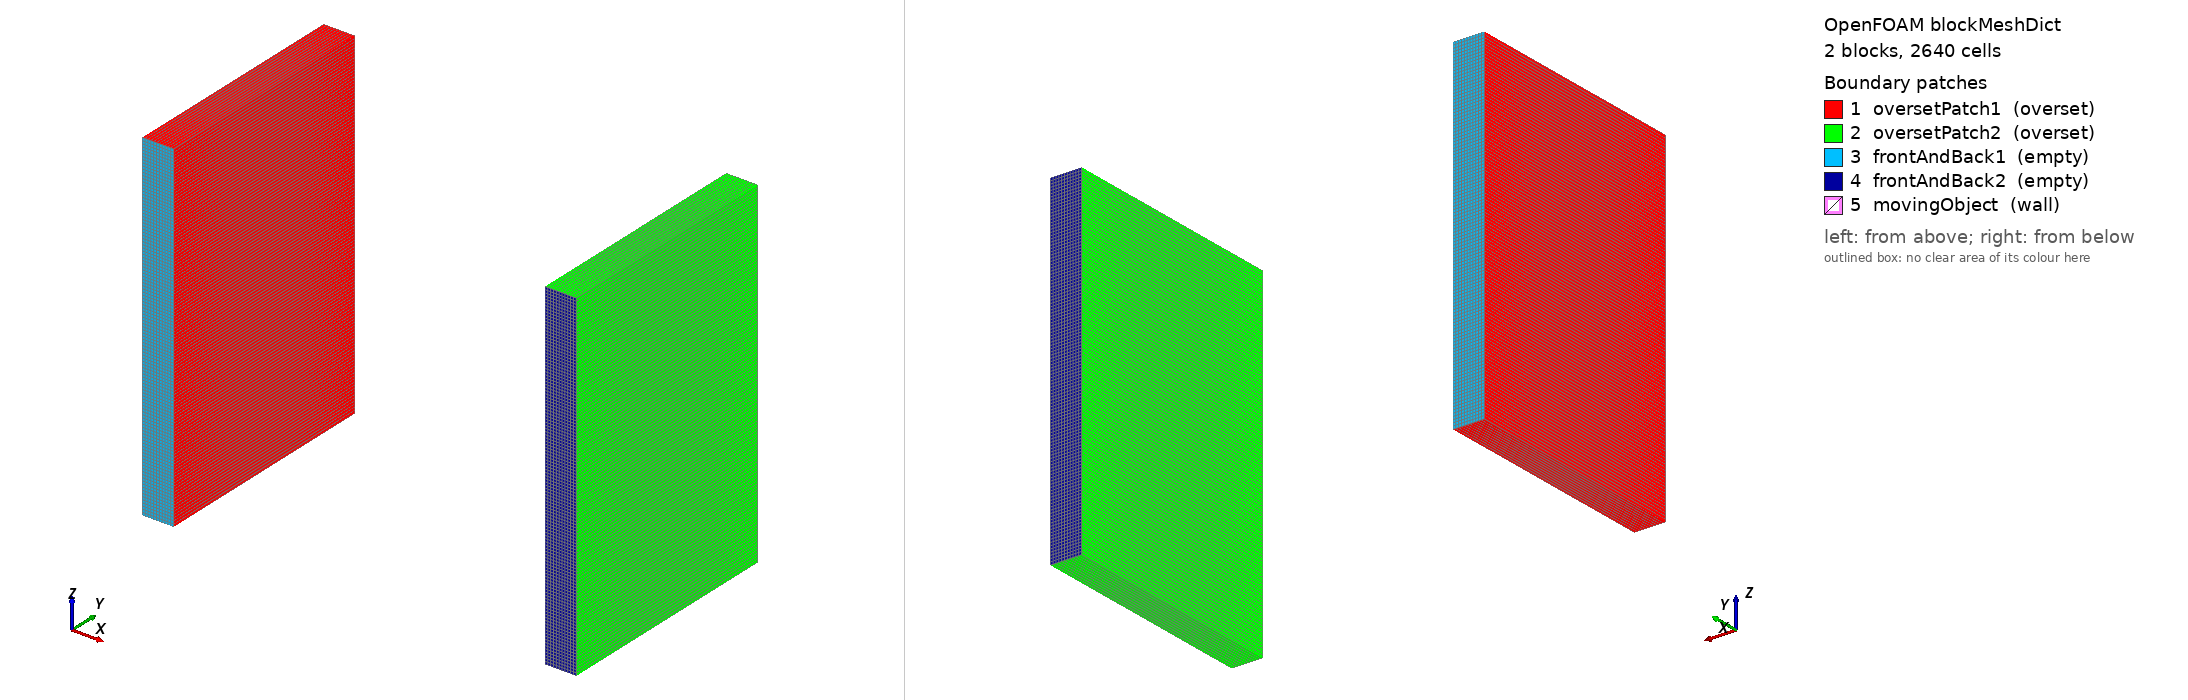

OpenFOAM case: the mesh blockMesh builds from blockMeshDict, 2 block(s), 2640 cells. Boundary patches (legend numbers): 1 oversetPatch1 (overset), 2 oversetPatch2 (overset), 3 frontAndBack1 (empty), 4 frontAndBack2 (empty), 5 movingObject (wall). Left view from above one corner, right view from below the opposite corner. Boundary conditions: 0 field file(s) under 0/; 0 of 5 drawn patches have an entry in a shipped field file.

=== system/blockMeshDict ===
/*--------------------------------*- C++ -*----------------------------------*\
| =========                 |                                                 |
| \\      /  F ield         | OpenFOAM: The Open Source CFD Toolbox           |
|  \\    /   O peration     | Version:  v1812                                 |
|   \\  /    A nd           | Web:      www.OpenFOAM.com                      |
|    \\/     M anipulation  |                                                 |
\*---------------------------------------------------------------------------*/
FoamFile
{
    version     2.0;
    format      ascii;
    class       dictionary;
    object      blockMeshDict;
}
// * * * * * * * * * * * * * * * * * * * * * * * * * * * * * * * * * * * * * //

scale   1;

vertices
(
    (0.955 0.00 -0.60)
    (1.032 0.00 -0.60)
    (1.032 0.58 -0.60)
    (0.955 0.58 -0.60)
    (0.955 0.00  0.24)
    (1.032 0.00  0.24)
    (1.032 0.58  0.24)
    (0.955 0.58  0.24)
    (1.945 0.00 -0.60)
    (2.022 0.00 -0.60)
    (2.022 0.58 -0.60)
    (1.945 0.58 -0.60)
    (1.945 0.00  0.24)
    (2.022 0.00  0.24)
    (2.022 0.58  0.24)
    (1.945 0.58  0.24)
);

blocks
(
    hex (0 1  2  3  4  5  6  7) movingZone1 (11 1 120) simpleGrading (1 1 1)
    hex (8 9 10 11 12 13 14 15) movingZone2 (11 1 120) simpleGrading (1 1 1)
);

edges
(
);

boundary
(
    oversetPatch1
    {
        type overset;
        faces
        (
            (0 3 2 1)
            (2 6 5 1)
            (0 4 7 3)
            (4 5 6 7)
        );
    }
    oversetPatch2
    {
        type overset;
        faces
        (
            ( 8 11 10  9)
            (10 14 13  9)
            ( 8 12 15 11)
            (12 13 14 15)
        );
    }

    frontAndBack1
    {
        type empty;
        faces
        (
            (1 5 4 0)
            (3 7 6 2)
        );
    }
    frontAndBack2
    {
        type empty;
        faces
        (
            ( 9 13 12  8)
            (11 15 14 10)
        );
    }

    // to be filled by subsetMesh
    movingObject
    {
        type wall;
        faces ();
    }

);

// ************************************************************************* //


=== system/controlDict ===
/*--------------------------------*- C++ -*----------------------------------*\
| =========                 |                                                 |
| \\      /  F ield         | OpenFOAM: The Open Source CFD Toolbox           |
|  \\    /   O peration     | Version:  v1812                                 |
|   \\  /    A nd           | Web:      www.OpenFOAM.com                      |
|    \\/     M anipulation  |                                                 |
\*---------------------------------------------------------------------------*/
FoamFile
{
    version     2.0;
    format      ascii;
    class       dictionary;
    object      controlDict;
}
// * * * * * * * * * * * * * * * * * * * * * * * * * * * * * * * * * * * * * //

application     subsetMesh;

startFrom       startTime;

startTime       0;

stopAt          endTime;

endTime         6;

deltaT          1;

writeControl    adjustableRunTime;

writeInterval   1;

purgeWrite      0;

writeFormat     ascii;

writePrecision  12;

writeCompression off;

timeFormat      general;

timePrecision   6;

runTimeModifiable yes;

adjustTimeStep  yes;

maxCo           0.25;
maxAlphaCo      0.25;
maxDeltaT       0.001;

// ************************************************************************* //


Also in the case, not shown: constant/polyMesh/neighbour (numeric list).
